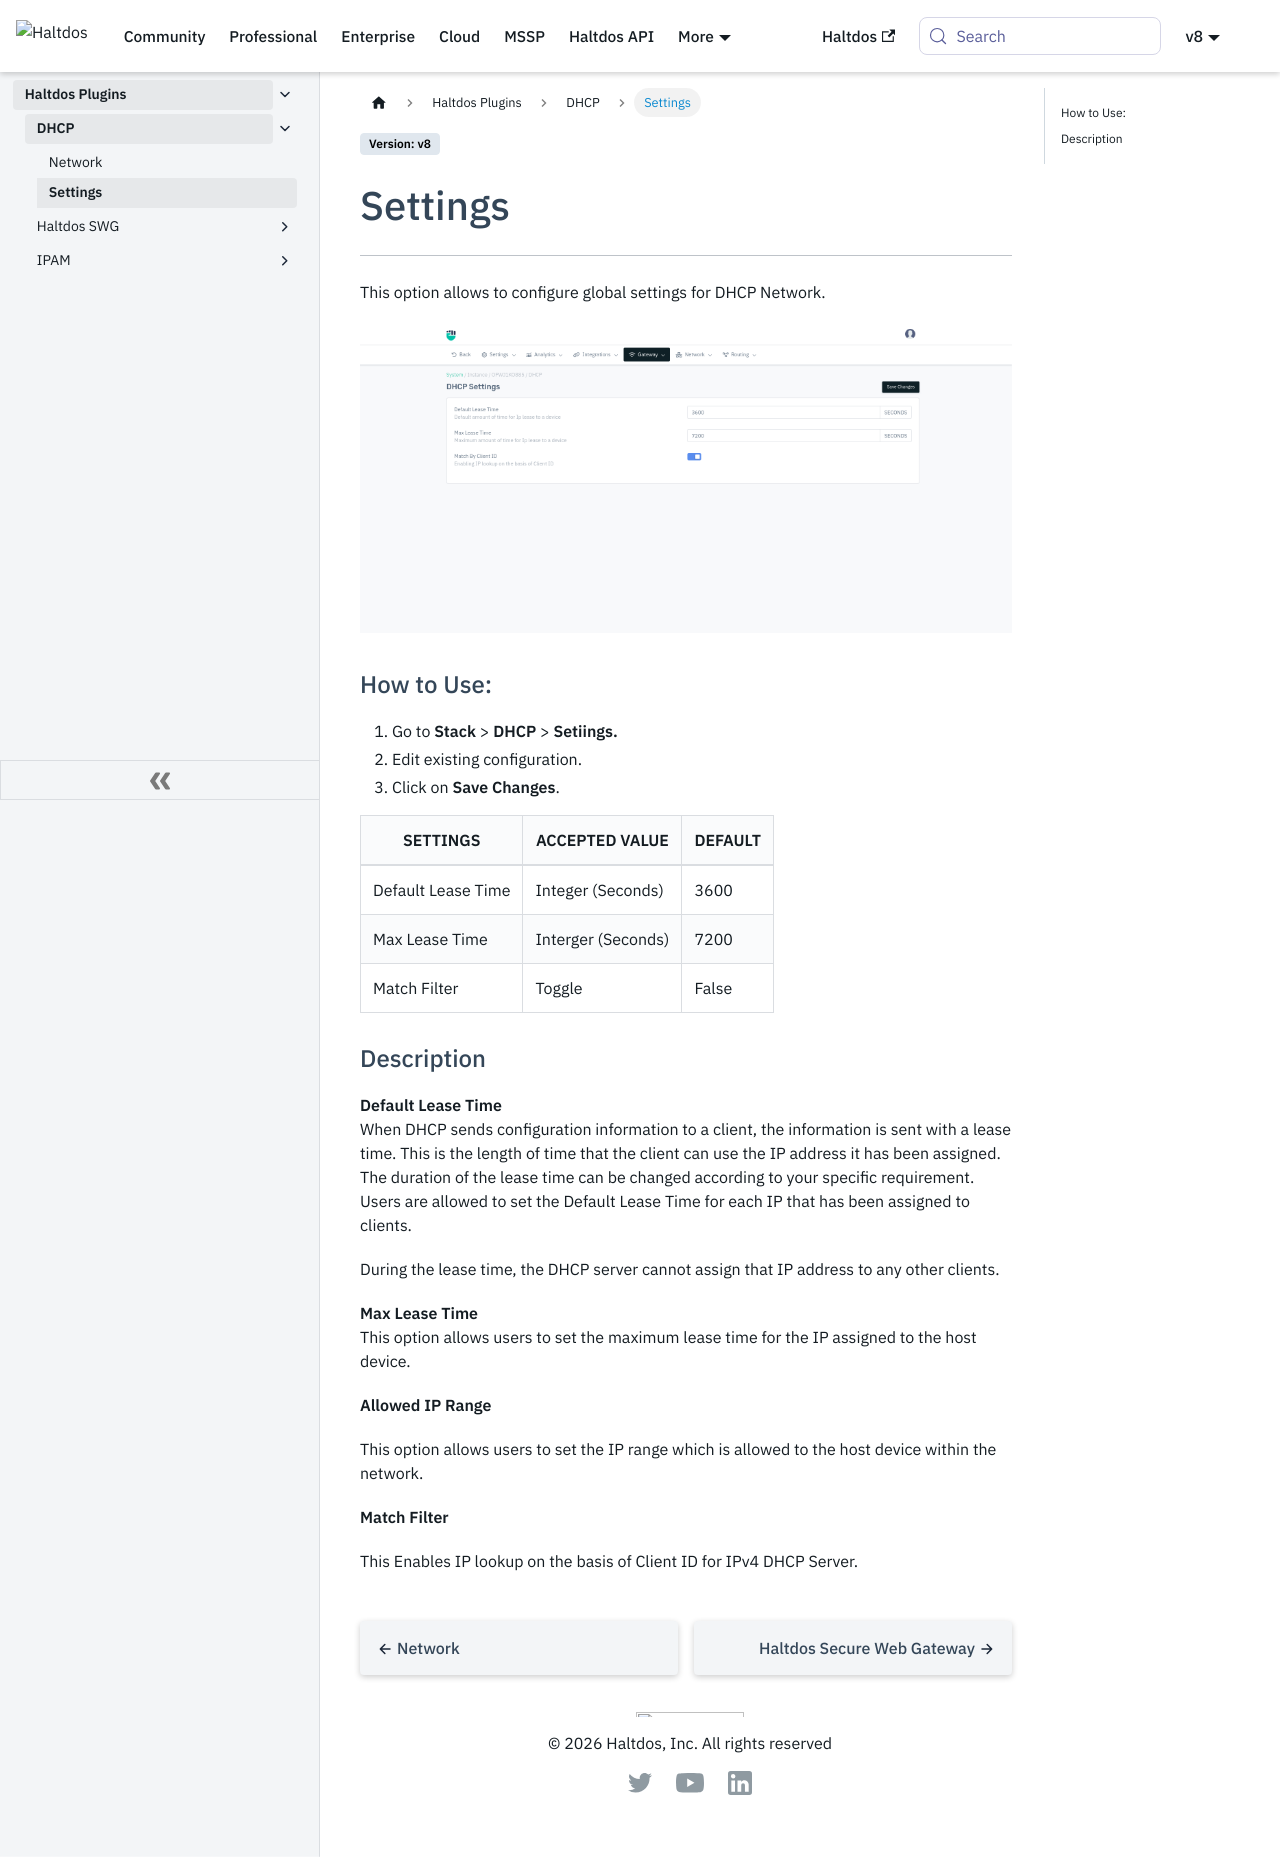

repository: halt-dos/hd-wiki-public · page: v8/enterprise/plugins/dhcp/settings/index.html · generator: docusaurus

---
sidebar_position: 2
---

# Settings

---

This option allows to configure global settings for DHCP Network.

![dhcp](/img/platform/v8/docs/dhcp_setting.png)
  
### How to Use:  

1. Go to **Stack** > **DHCP** > **Setiings.**
2. Edit existing configuration.
3. Click on **Save Changes**.  

  
| SETTINGS   | ACCEPTED VALUE | DEFAULT |
|------------|----------------|---------|
| Default Lease Time   | Integer (Seconds) | 3600   |
| Max Lease Time | Interger (Seconds) | 7200   |
| Match Filter | Toggle  | False   |
  

### Description

**Default Lease Time**  
When DHCP sends configuration information to a client, the information is sent with a lease time. This is the length of time that the client can use the IP address it has been assigned. The duration of the lease time can be changed according to your specific requirement. Users are allowed to set the Default Lease Time for each IP that has been assigned to clients.

During the lease time, the DHCP server cannot assign that IP address to any other clients.

**Max Lease Time**  
This option allows users to set the maximum lease time for the IP assigned to the host device.

**Allowed IP Range**

This option allows users to set the IP range which is allowed to the host device within the network.

**Match Filter** 

This Enables IP lookup on the basis of Client ID for IPv4 DHCP Server.
